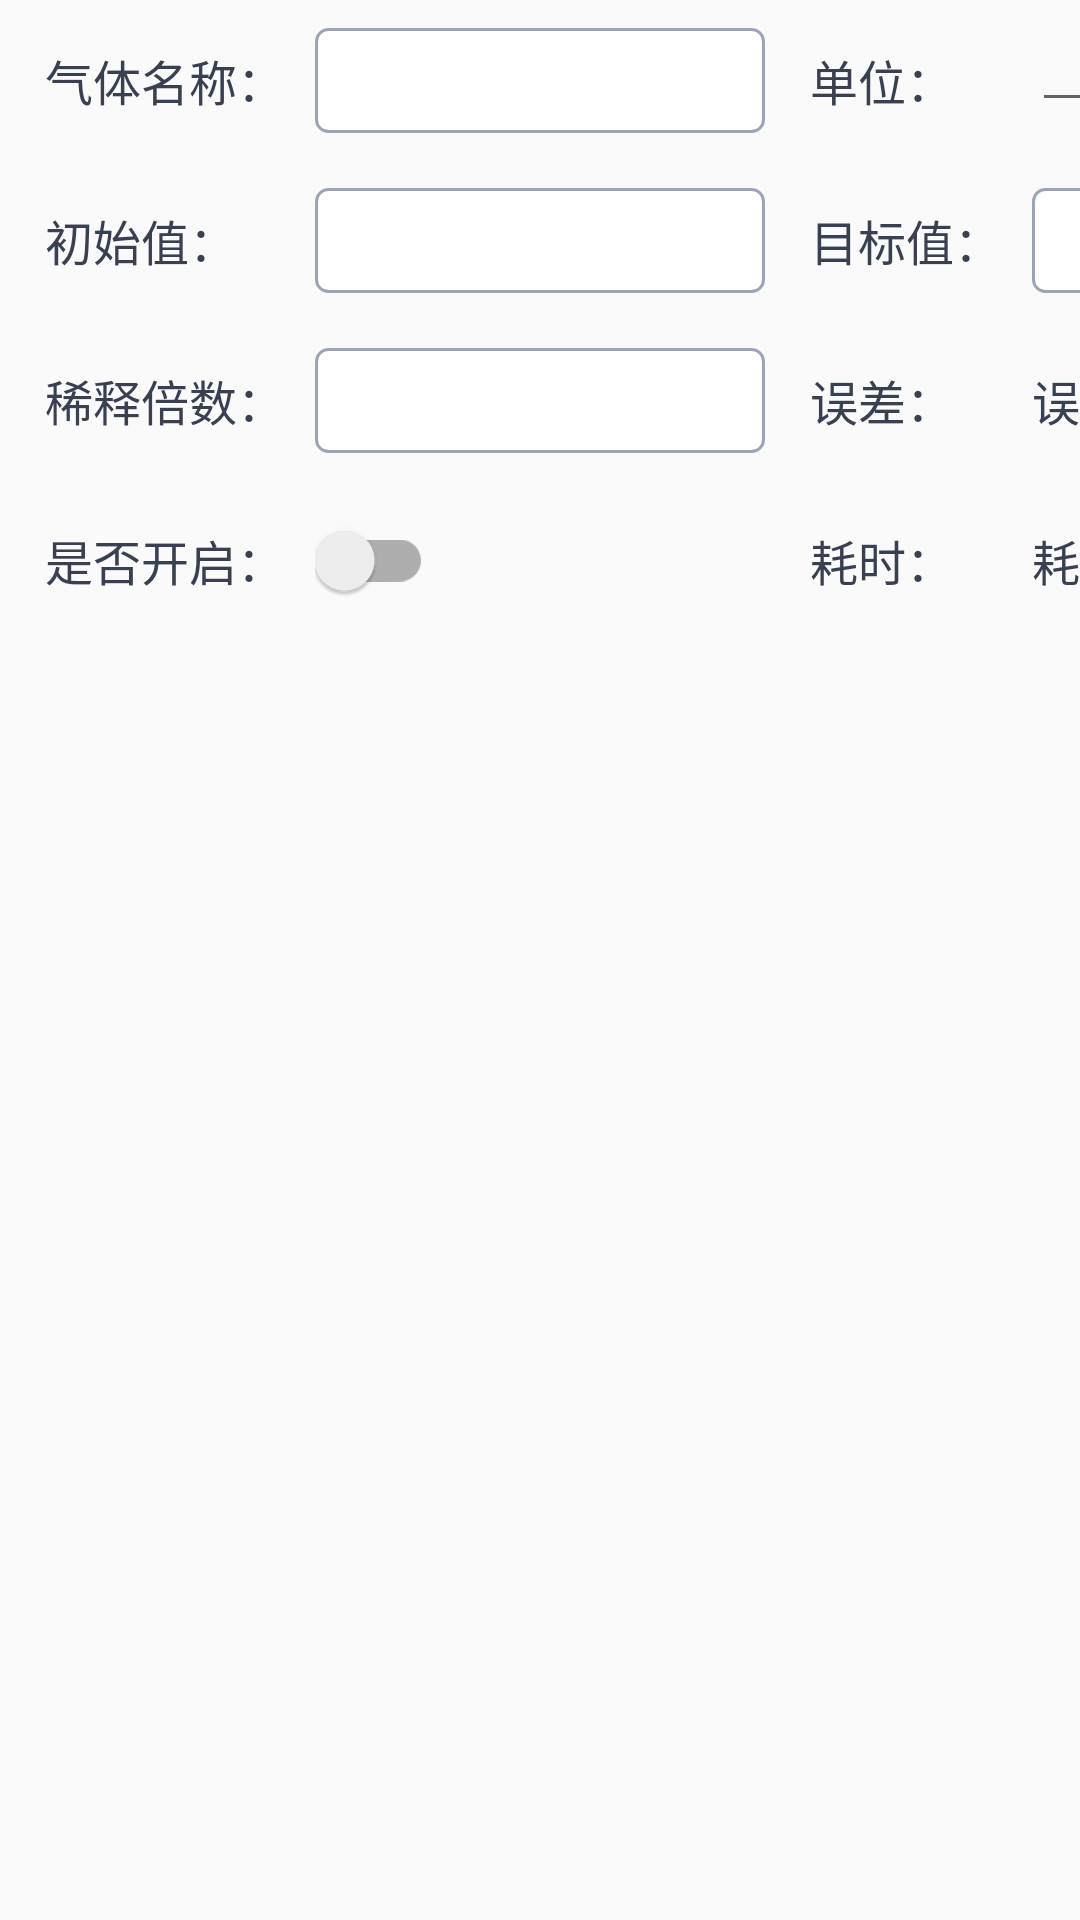

Android layout source for this screen:
<!-- AndroidManifest.xml: application theme NoStatusAppTheme -->
<!-- res/layout/frag_gas_detail.xml -->
<?xml version="1.0" encoding="utf-8"?>
<layout xmlns:android="http://schemas.android.com/apk/res/android"
    xmlns:app="http://schemas.android.com/apk/res-auto">

    <data>

        <variable
            name="viewModel"
            type="com.puyu.mobile.sdi.viewmodel.GasDetailViewModel" />
    </data>


    <androidx.constraintlayout.widget.ConstraintLayout
        android:layout_width="match_parent"
        android:layout_height="match_parent">

        <com.google.android.material.textview.MaterialTextView
            android:layout_margin="@dimen/dp5"
            android:id="@+id/tv_gas_name_tip"
            app:layout_constraintTop_toTopOf="parent"
            app:layout_constraintLeft_toLeftOf="parent"
            android:padding="@dimen/dp10"
            android:textSize="@dimen/sp16"
            android:text="气体名称："
            android:textColor="@color/c_384051"
            android:layout_width="wrap_content"
            android:layout_height="wrap_content" />

        <com.google.android.material.textfield.TextInputEditText
            android:id="@+id/et_gas_name"
            android:singleLine="true"
            app:layout_constraintLeft_toRightOf="@id/barrier1"
            app:layout_constraintTop_toTopOf="@id/tv_gas_name_tip"
            app:layout_constraintBottom_toBottomOf="@id/tv_gas_name_tip"
            android:textSize="@dimen/sp16"
            android:layout_width="@dimen/dp150"
            android:maxEms="10"
            android:background="@drawable/big_corner_bg"
            android:textColor="@color/c_384051"
            android:layout_height="@dimen/dp35" />


        <com.google.android.material.textview.MaterialTextView
            android:id="@+id/tv_gas_initial_val_tip"
            app:layout_constraintTop_toBottomOf="@id/tv_gas_name_tip"
            app:layout_constraintLeft_toLeftOf="@id/tv_gas_name_tip"
            android:padding="@dimen/dp10"
            android:layout_marginTop="@dimen/dp10"
            android:textSize="@dimen/sp16"
            android:text="初始值："
            android:textColor="@color/c_384051"
            android:layout_width="wrap_content"
            android:layout_height="wrap_content" />

        <com.google.android.material.textfield.TextInputEditText
            android:id="@+id/et_gas_initial_val"
            app:layout_constraintTop_toTopOf="@id/tv_gas_initial_val_tip"
            app:layout_constraintBottom_toBottomOf="@id/tv_gas_initial_val_tip"
            app:layout_constraintLeft_toRightOf="@id/barrier1"
            android:padding="@dimen/dp10"
            android:textSize="@dimen/sp16"
            android:singleLine="true"
            android:inputType="numberDecimal"
            android:layout_width="@dimen/dp150"
            android:maxEms="10"
            android:background="@drawable/big_corner_bg"
            android:textColor="@color/c_384051"
            android:layout_height="@dimen/dp35" />

        <com.google.android.material.textview.MaterialTextView
            android:id="@+id/tv_gas_dilution_multiple_tip"
            app:layout_constraintTop_toBottomOf="@id/tv_gas_initial_val_tip"
            app:layout_constraintLeft_toLeftOf="@id/tv_gas_initial_val_tip"
            android:padding="@dimen/dp10"
            android:layout_marginTop="@dimen/dp10"
            android:textSize="@dimen/sp16"
            android:text="稀释倍数："
            android:textColor="@color/c_384051"
            android:layout_width="wrap_content"
            android:layout_height="wrap_content" />

        <com.google.android.material.textfield.TextInputEditText
            android:id="@+id/et_gas_dilution_multiple"
            app:layout_constraintBottom_toBottomOf="@id/tv_gas_dilution_multiple_tip"
            android:singleLine="true"
            android:inputType="numberDecimal"
            app:layout_constraintTop_toTopOf="@id/tv_gas_dilution_multiple_tip"
            app:layout_constraintLeft_toRightOf="@id/barrier1"
            android:textSize="@dimen/sp16"
            android:layout_width="@dimen/dp150"
            android:maxEms="10"
            android:background="@drawable/big_corner_bg"
            android:textColor="@color/c_384051"
            android:layout_height="@dimen/dp35" />

        <com.google.android.material.textview.MaterialTextView
            android:id="@+id/tv_gas_passage_enable_tip"
            app:layout_constraintTop_toBottomOf="@id/tv_gas_dilution_multiple_tip"
            app:layout_constraintLeft_toLeftOf="@id/tv_gas_dilution_multiple_tip"
            android:padding="@dimen/dp10"
            android:layout_marginTop="@dimen/dp10"
            android:textSize="@dimen/sp16"
            android:text="是否开启："
            android:textColor="@color/c_384051"
            android:layout_width="wrap_content"
            android:layout_height="wrap_content" />

        <com.google.android.material.switchmaterial.SwitchMaterial
            app:layout_constraintTop_toTopOf="@id/tv_gas_passage_enable_tip"
            app:layout_constraintBottom_toBottomOf="@id/tv_gas_passage_enable_tip"
            app:layout_constraintLeft_toRightOf="@id/barrier1"
            android:layout_width="wrap_content"
            android:layout_height="wrap_content" />

        <androidx.constraintlayout.widget.Barrier
            android:id="@+id/barrier1"
            android:layout_width="wrap_content"
            android:layout_height="wrap_content"
            app:barrierDirection="right"
            app:constraint_referenced_ids="tv_gas_name_tip,
            tv_gas_initial_val_tip,tv_gas_dilution_multiple_tip
            ,tv_gas_passage_enable_tip" />


        <com.google.android.material.textview.MaterialTextView
            android:layout_margin="@dimen/dp5"
            android:id="@+id/tv_gas_unit_tip"
            app:layout_constraintTop_toTopOf="@id/tv_gas_name_tip"
            app:layout_constraintBottom_toBottomOf="@id/tv_gas_name_tip"
            android:padding="@dimen/dp10"
            app:layout_constraintLeft_toRightOf="@id/et_gas_name"
            android:textSize="@dimen/sp16"
            android:text="单位："
            android:textColor="@color/c_384051"
            android:layout_width="wrap_content"
            android:layout_height="wrap_content" />

        <androidx.appcompat.widget.AppCompatSpinner
            android:id="@+id/sp_gas_unit"
            app:layout_constraintLeft_toRightOf="@id/barrier2"
            app:layout_constraintTop_toTopOf="@id/tv_gas_unit_tip"
            app:layout_constraintBottom_toBottomOf="@id/tv_gas_unit_tip"
            android:layout_width="@dimen/dp150"
            android:theme="@style/common_spinner"
            android:gravity="center"
            style="@style/Widget.AppCompat.Spinner.Underlined"
            android:overlapAnchor="false"
            android:spinnerMode="dropdown"
            android:entries="@array/unitType"
            android:layout_height="wrap_content" />

        <com.google.android.material.textview.MaterialTextView
            android:id="@+id/tv_gas_target_val_tip"
            app:layout_constraintTop_toBottomOf="@id/tv_gas_unit_tip"
            app:layout_constraintLeft_toLeftOf="@id/tv_gas_unit_tip"
            android:padding="@dimen/dp10"
            android:layout_marginTop="@dimen/dp10"
            android:textSize="@dimen/sp16"
            android:text="目标值："
            android:textColor="@color/c_384051"
            android:layout_width="wrap_content"
            android:layout_height="wrap_content" />

        <com.google.android.material.textfield.TextInputEditText
            android:id="@+id/et_gas_target_val"
            app:layout_constraintTop_toTopOf="@id/tv_gas_target_val_tip"
            app:layout_constraintLeft_toRightOf="@id/barrier2"
            app:layout_constraintBottom_toBottomOf="@id/tv_gas_target_val_tip"
            android:textSize="@dimen/sp16"
            android:singleLine="true"
            android:layout_width="@dimen/dp150"
            android:background="@drawable/big_corner_bg"
            android:textColor="@color/c_384051"
            android:layout_height="@dimen/dp35" />

        <com.google.android.material.textview.MaterialTextView
            android:id="@+id/tv_gas_deviation_tip"
            app:layout_constraintTop_toBottomOf="@id/tv_gas_target_val_tip"
            app:layout_constraintLeft_toLeftOf="@id/tv_gas_target_val_tip"
            android:padding="@dimen/dp10"
            android:layout_marginTop="@dimen/dp10"
            android:textSize="@dimen/sp16"
            android:text="误差："
            android:textColor="@color/c_384051"
            android:layout_width="wrap_content"
            android:layout_height="wrap_content" />

        <com.google.android.material.textview.MaterialTextView
            android:id="@+id/et_gas_deviation_tip"
            app:layout_constraintTop_toTopOf="@id/tv_gas_deviation_tip"
            app:layout_constraintLeft_toRightOf="@id/barrier2"
            app:layout_constraintBottom_toBottomOf="@id/tv_gas_deviation_tip"
            android:text="误差55555："
            android:singleLine="true"
            android:layout_width="wrap_content"
            android:layout_height="wrap_content"
            android:textSize="@dimen/sp16"
            android:textColor="@color/c_384051" />

        <com.google.android.material.textview.MaterialTextView
            android:id="@+id/tv_gas_consume_time_tip"
            app:layout_constraintTop_toBottomOf="@id/tv_gas_deviation_tip"
            app:layout_constraintLeft_toLeftOf="@id/tv_gas_deviation_tip"
            android:padding="@dimen/dp10"
            android:layout_marginTop="@dimen/dp10"
            android:textSize="@dimen/sp16"
            android:text="耗时："
            android:textColor="@color/c_384051"
            android:layout_width="wrap_content"
            android:layout_height="wrap_content" />

        <com.google.android.material.textview.MaterialTextView
            android:id="@+id/et_gas_consume_time"
            app:layout_constraintTop_toTopOf="@id/tv_gas_consume_time_tip"
            app:layout_constraintBottom_toBottomOf="@id/tv_gas_consume_time_tip"
            app:layout_constraintLeft_toRightOf="@id/barrier2"
            android:text="耗时："
            android:singleLine="true"
            android:layout_width="wrap_content"
            android:layout_height="wrap_content"
            android:textSize="@dimen/sp16"
            android:textColor="@color/c_384051" />


        <androidx.constraintlayout.widget.Barrier
            android:id="@+id/barrier2"
            android:layout_width="wrap_content"
            android:layout_height="wrap_content"
            app:barrierDirection="right"
            app:constraint_referenced_ids="tv_gas_unit_tip,
            tv_gas_target_val_tip,tv_gas_deviation_tip
            ,tv_gas_consume_time_tip" />


    </androidx.constraintlayout.widget.ConstraintLayout>
</layout>
<!-- resources referenced by this layout -->
<resources>
  <string-array name="unitType">
          <item>ppm</item>
          <item>ppb</item>
          <item>mg/m³</item>
          <item>ug/m³</item>
          <item>ng/m³</item>
      </string-array>
  <color name="c_384051">#384051</color>
  <dimen name="dp10">10dp</dimen>
  <dimen name="dp150">150dp</dimen>
  <dimen name="dp35">35dp</dimen>
  <dimen name="dp5">5dp</dimen>
  <dimen name="sp16">16sp</dimen>
  <!-- drawable big_corner_bg (drawable) -->
  <?xml version="1.0" encoding="utf-8"?>
  <ripple xmlns:android="http://schemas.android.com/apk/res/android"
      android:color="#70000000">
      <item>
          <shape>
              <solid android:color="@android:color/white" />
              <corners android:radius="4dp" />
              <stroke
                  android:color="#9CA5B8"
                  android:width="@dimen/dp1" />
          </shape>
  
      </item>
  </ripple>
  <style name="common_spinner" parent="Widget.AppCompat.DropDownItem.Spinner">
          <item name="android:textColor">@color/c_384051</item>
          <item name="android:textSize">16sp</item>
      </style>
  <style name="NoStatusAppTheme" parent="Theme.AppCompat.Light.NoActionBar">
          
          <item name="colorPrimary">@color/colorPrimary</item>
          <item name="colorPrimaryDark">@color/colorPrimaryDark</item>
          <item name="colorAccent">@color/blue_24</item>
          <item name="android:windowTranslucentStatus">true</item>
          <item name="android:windowTranslucentNavigation">false</item>
          
          <item name="android:statusBarColor">@android:color/transparent</item>
      </style>
  <dimen name="dp1">1dp</dimen>
  <color name="blue_24">#248bd2</color>
  <!-- not gathered from this repository: default colours our renderer supplied (Android Studio template values) -->
  <color name="colorPrimary">#FF6200EE</color>
  <color name="colorPrimaryDark">#FF3700B3</color>
</resources>
